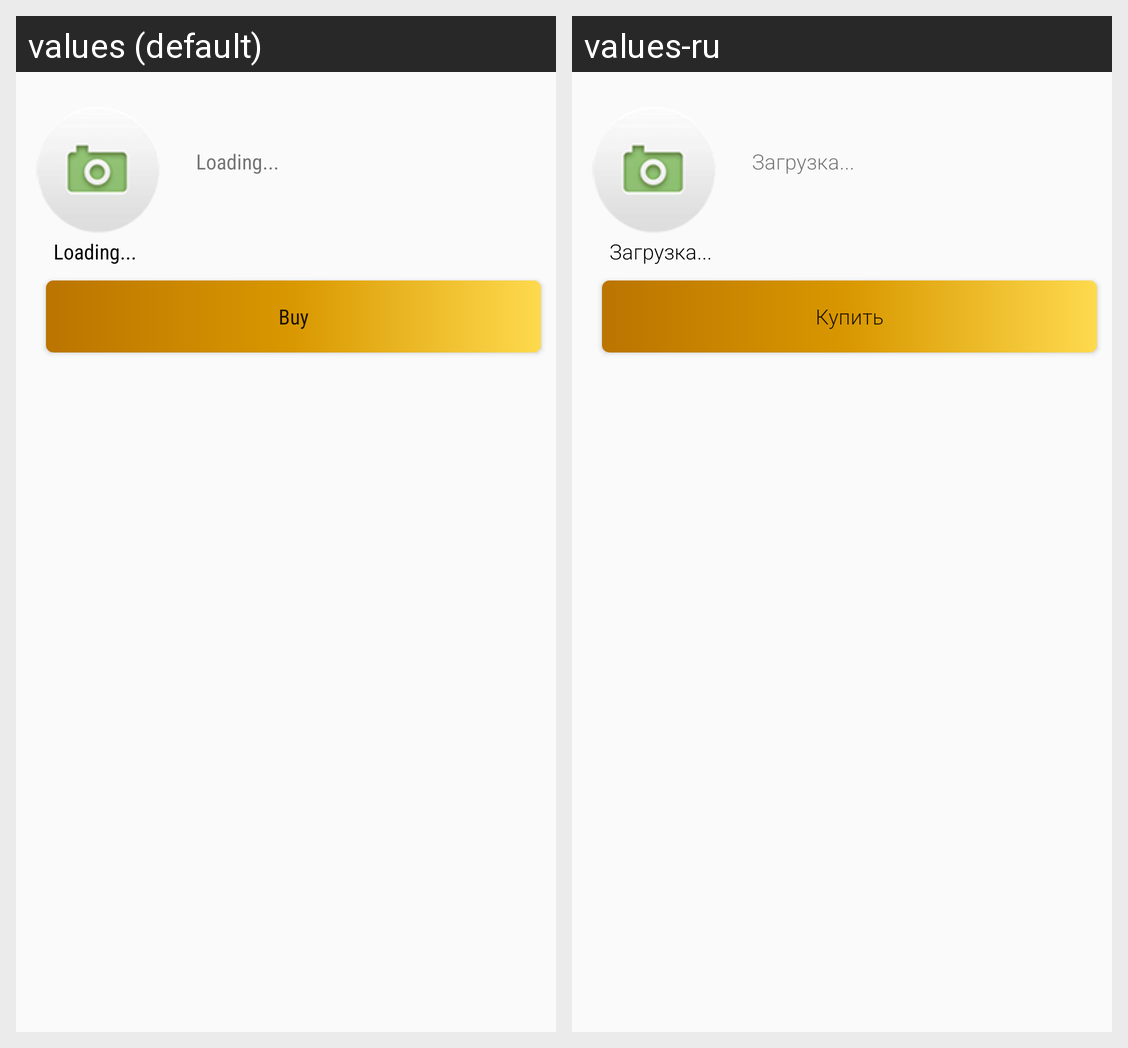

Here is an Android app screen in its default locale and in the app's own translations. Write out the translated-string differences for the strings that appear on this screen.
Android screen res/layout/single_badge_item.xml rendered under 2 locales, left to right: values (default), values-ru. Device: Nexus 5 (rendered at 1080×1920; each locale shown at half size, 540×960, under a caption strip naming it); theme AppTheme.
Strings drawn on this screen, with the default value and each locale's value (text and hints the layout hard-codes, and strings that could not be matched under every locale, appear in the picture but are not listed):

loadingText
  values: Loading...
  values-ru: Загрузка...

buy_text
  values: Buy
  values-ru: Купить
